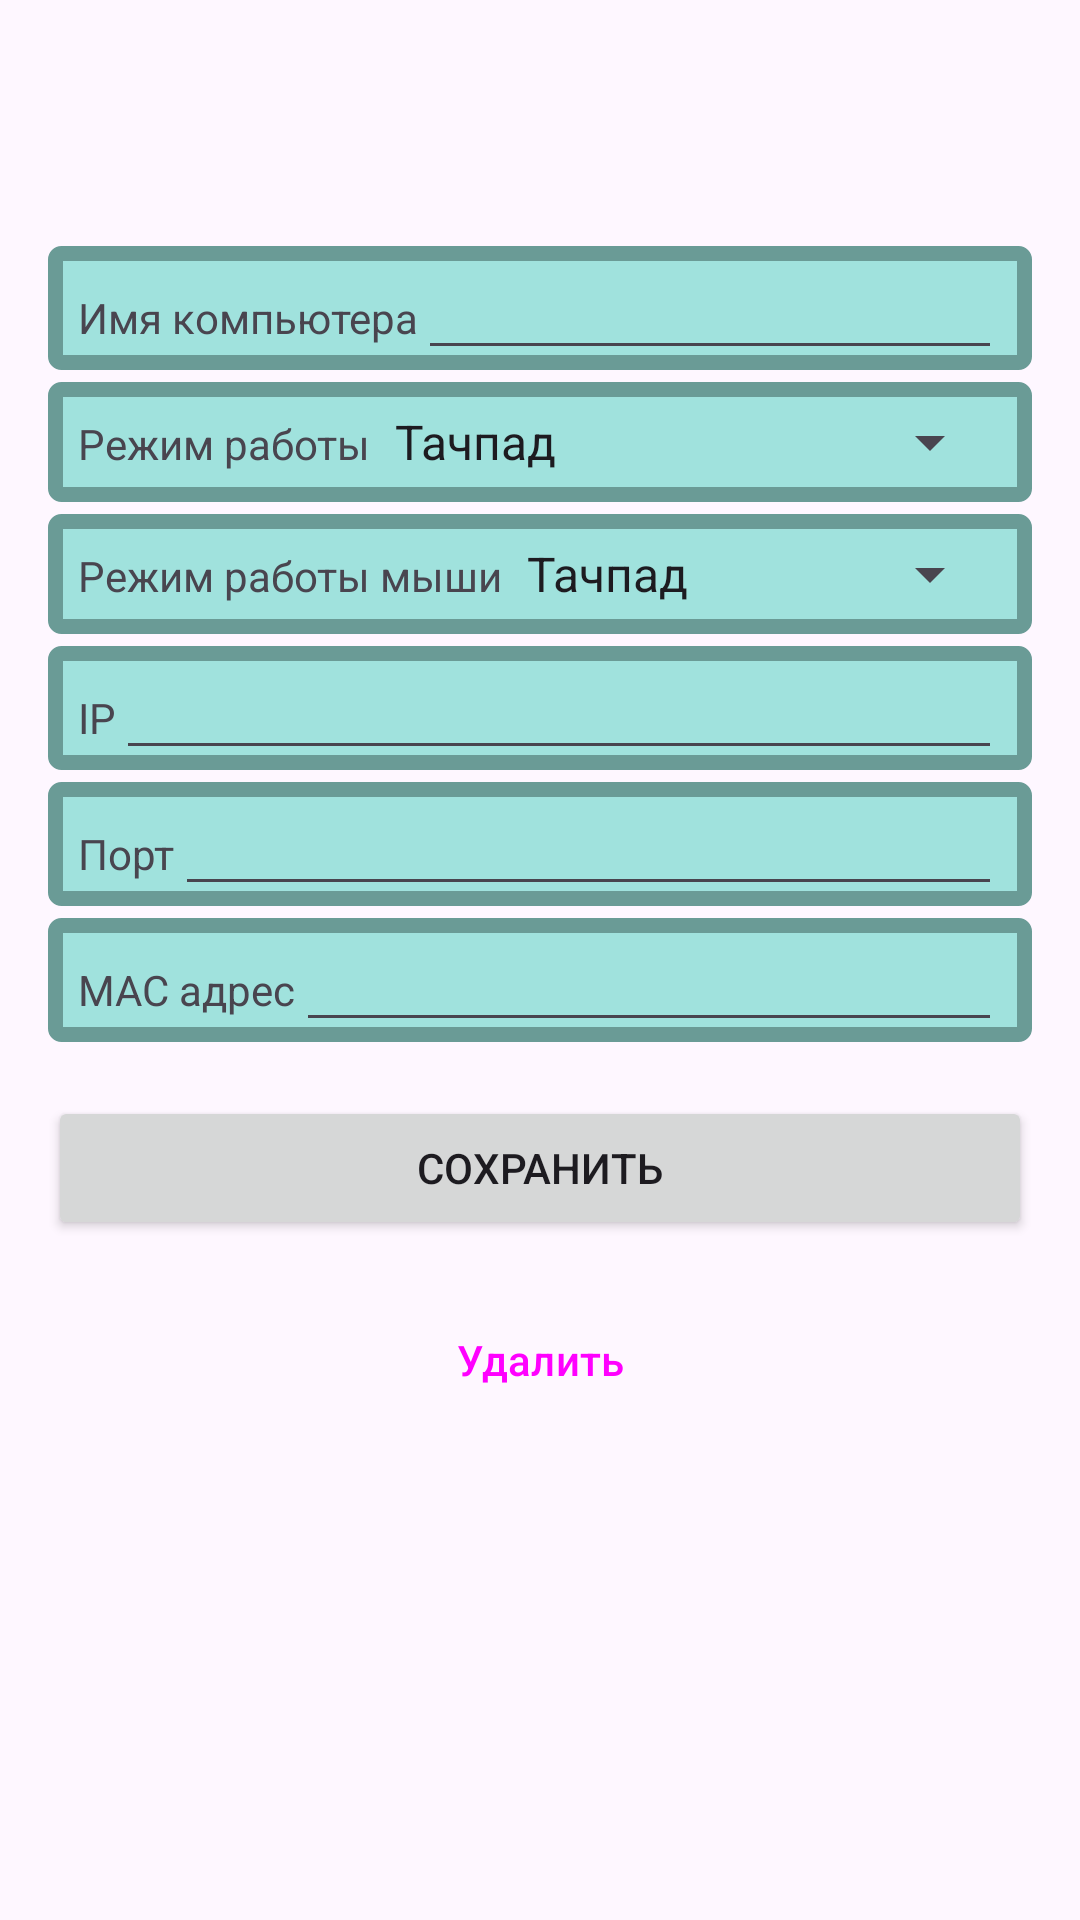

Produce the Android XML layout that renders to this screen, including the resource entries it uses.
<!-- AndroidManifest.xml: application theme Theme.PCLink -->
<!-- res/layout/pcsettings.xml -->
<?xml version="1.0" encoding="utf-8"?>
<FrameLayout xmlns:android="http://schemas.android.com/apk/res/android"
    xmlns:tools="http://schemas.android.com/tools"
    android:layout_width="match_parent"
    android:layout_height="match_parent">

    <ScrollView
        android:layout_width="match_parent"
        android:layout_marginTop="80dp"
        android:layout_height="match_parent">

        <LinearLayout
            android:layout_width="match_parent"
            android:layout_height="wrap_content"
            android:paddingLeft="16dp"
            android:paddingRight="16dp"
            android:orientation="vertical" >

            <LinearLayout
                style="@style/setting_item_style"
                android:layout_width="match_parent"
                android:layout_height="match_parent"
                android:orientation="horizontal">

                <TextView
                    android:layout_width="wrap_content"
                    android:layout_height="wrap_content"
                    android:text="Имя компьютера" />

                <EditText
                    android:id="@+id/editName"
                    android:layout_width="match_parent"
                    android:layout_height="wrap_content"
                    android:inputType="text" />
            </LinearLayout>

            <LinearLayout
                style="@style/setting_item_style"
                android:layout_width="match_parent"
                android:layout_height="match_parent"
                android:paddingVertical="8dp"
                android:orientation="horizontal">

                <TextView
                    android:layout_width="wrap_content"
                    android:layout_height="wrap_content"
                    android:text="Режим работы" />

                <Spinner

                    android:id="@+id/spinnerMode"
                    android:layout_width="match_parent"
                    android:layout_height="wrap_content"
                    android:entries="@array/mode_options" />
            </LinearLayout>

            <LinearLayout
                style="@style/setting_item_style"
                android:layout_width="match_parent"
                android:layout_height="match_parent"
                android:paddingVertical="8dp"
                android:orientation="horizontal">

                <TextView
                    android:layout_width="wrap_content"
                    android:layout_height="wrap_content"
                    android:text="Режим работы мыши" />

                <Spinner
                    android:id="@+id/spinnerMouseMode"
                    android:layout_width="match_parent"
                    android:layout_height="wrap_content"
                    android:entries="@array/mouse_mode_options" />
            </LinearLayout>

            <LinearLayout
                style="@style/setting_item_style"
                android:layout_width="match_parent"
                android:layout_height="match_parent"
                android:orientation="horizontal">

                <TextView
                    android:layout_width="wrap_content"
                    android:layout_height="wrap_content"
                    android:text="IP" />

                <EditText
                    android:id="@+id/editIP"
                    android:layout_width="match_parent"
                    android:layout_height="wrap_content"
                    android:inputType="text" />
            </LinearLayout>

            <LinearLayout
                style="@style/setting_item_style"
                android:layout_width="match_parent"
                android:layout_height="match_parent"
                android:orientation="horizontal">

                <TextView
                    android:layout_width="wrap_content"
                    android:layout_height="wrap_content"
                    android:text="Порт" />

                <EditText
                    android:id="@+id/editPort"
                    android:layout_width="match_parent"
                    android:layout_height="wrap_content"
                    android:inputType="number" />

            </LinearLayout>
            <LinearLayout
                style="@style/setting_item_style"
                android:layout_width="match_parent"
                android:layout_height="match_parent"
                android:orientation="horizontal">

                <TextView
                    android:layout_width="wrap_content"
                    android:layout_height="wrap_content"
                    android:text="MAC адрес" />

                <EditText
                    android:id="@+id/editMac"
                    android:layout_width="match_parent"
                    android:layout_height="wrap_content"
                    android:inputType="text" />

            </LinearLayout>

            <Button
                android:id="@+id/btnSave"
                android:layout_width="match_parent"
                android:layout_height="wrap_content"
                android:layout_marginTop="16dp"
                android:text="Сохранить" />

            <Button
                android:id="@+id/btnDelete"
                style="@style/Widget.Material3.Button"
                android:layout_width="match_parent"
                android:layout_height="wrap_content"
                android:layout_marginTop="16dp"
                android:text="Удалить" />
        </LinearLayout>
    </ScrollView>

</FrameLayout>
<!-- resources referenced by this layout -->
<resources>
  <string-array name="mode_options">
          <item>Тачпад</item>
          <item>Клавиатура</item>
          <item>Геймпад</item>
          <item>Трансляция</item>
      </string-array>
  <string-array name="mouse_mode_options">
          <item>Тачпад</item>
          <item>Абсолютный</item>
      </string-array>
  <style name="setting_item_style">
          <item name="android:paddingHorizontal">10dp</item>
          <item name="android:background">@drawable/setting_item_background</item>
          <item name="android:layout_marginVertical">2dp</item>
      </style>
  <style name="Theme.PCLink" parent="Base.Theme.PCLink" />
  <!-- drawable setting_item_background (drawable) -->
  <?xml version="1.0" encoding="utf-8"?>
  <shape xmlns:android="http://schemas.android.com/apk/res/android">
      <solid
          android:color="#A0E2DD"
          />
      <stroke
          android:color="#6A9B96"
          android:width="5dp"
          />
      <corners
          android:radius="2dp"
          />
  
  </shape>
  <style name="Base.Theme.PCLink" parent="Theme.Material3.DayNight.NoActionBar">
          
          
      </style>
</resources>
